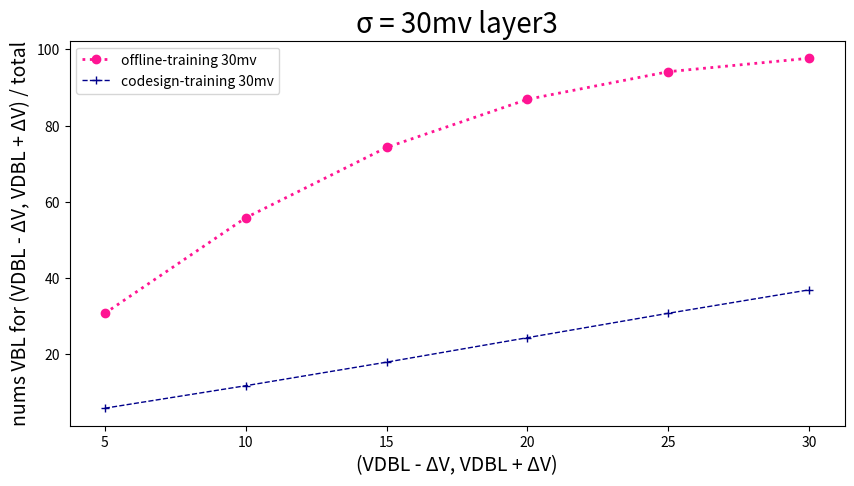

Python code for this plot:
import pandas as pd
import matplotlib.pyplot as plt

# 读取数据
data = {
    'SA offset mv': [5, 10, 15, 20, 25, 30],
    'Offline-training 30mv': [30.75,
55.81,
74.26,
86.88,
94.13,
97.66],
    'codesign-training 30mv': [5.88,
11.78,
17.96,
24.38,
30.78,
36.93],
}

plt.figure(figsize=(10, 5))  # 设置画布的尺寸
plt.title('σ = 30mv layer3', fontsize=20)  # 标题，并设定字号大小
plt.xlabel(u'(VDBL - ΔV, VDBL + ΔV)', fontsize=14)  # 设置x轴，并设定字号大小
plt.ylabel(u'nums VBL for (VDBL - ΔV, VDBL + ΔV) / total', fontsize=14)  # 设置y轴，并设定字号大小

# color：颜色，linewidth：线宽，linestyle：线条类型，label：图例，marker：数据点的类型
plt.plot(data['SA offset mv'], data['Offline-training 30mv'], color="deeppink", linewidth=2, linestyle=':', label='offline-training 30mv', marker='o')
plt.plot(data['SA offset mv'], data['codesign-training 30mv'], color="darkblue", linewidth=1, linestyle='--', label='codesign-training 30mv', marker='+')


plt.legend(loc=2)  # 图例展示位置，数字代表第几象限
plt.show()  # 显示图像